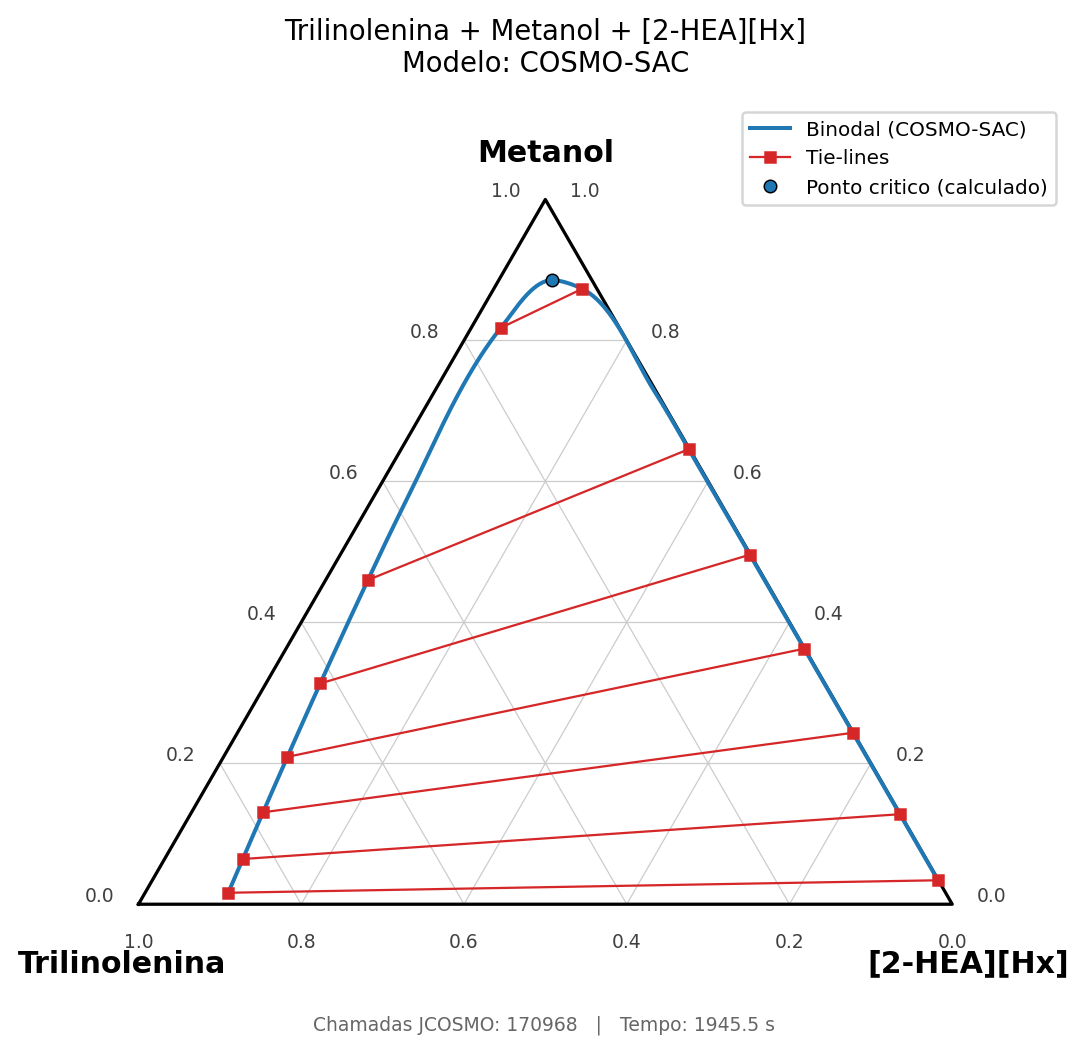

Source data for this figure (header and first rows):
xa_comp1, xa_comp2, xa_comp3, xb_comp1, xb_comp2, xb_comp3
0.1457, 0.8179, 0.03639, 0.01811, 0.8733, 0.1086
0.1548, 0.8095, 0.03575, 0.01624, 0.8698, 0.114
0.1836, 0.7818, 0.03456, 0.0117, 0.8576, 0.1308
0.1911, 0.7745, 0.03442, 0.0108, 0.8541, 0.1351
0.2117, 0.754, 0.03431, 0.008723, 0.8443, 0.147
0.2184, 0.7472, 0.03435, 0.008156, 0.8409, 0.1509
0.2249, 0.7407, 0.03443, 0.007652, 0.8376, 0.1547
0.2449, 0.7202, 0.03483, 0.006320, 0.827, 0.1667
0.251, 0.714, 0.035, 0.005976, 0.8237, 0.1703
0.257, 0.7078, 0.03519, 0.005659, 0.8203, 0.174
0.2704, 0.6939, 0.03567, 0.005023, 0.8127, 0.1823
0.2762, 0.6879, 0.03591, 0.004775, 0.8093, 0.186
0.2821, 0.6818, 0.03616, 0.004542, 0.8058, 0.1897
0.2879, 0.6756, 0.03643, 0.004322, 0.8022, 0.1935
0.3003, 0.6627, 0.03705, 0.003902, 0.7946, 0.2015
0.3061, 0.6566, 0.03736, 0.003723, 0.7909, 0.2053
0.312, 0.6503, 0.03769, 0.003551, 0.7871, 0.2093
0.318, 0.6439, 0.03803, 0.003386, 0.7832, 0.2134
0.3229, 0.6387, 0.03833, 0.003259, 0.78, 0.2168
0.3288, 0.6325, 0.03869, 0.003116, 0.776, 0.2209
0.3348, 0.6261, 0.03907, 0.002977, 0.7719, 0.2251
0.341, 0.6195, 0.03948, 0.002842, 0.7676, 0.2295
0.3475, 0.6126, 0.03991, 0.002710, 0.7631, 0.2342
0.3501, 0.6098, 0.04009, 0.002658, 0.7612, 0.2361
0.3563, 0.6032, 0.04053, 0.002543, 0.7568, 0.2407
0.3627, 0.5963, 0.04099, 0.002430, 0.7521, 0.2454
0.3695, 0.5891, 0.04148, 0.002319, 0.7472, 0.2505
0.3701, 0.5884, 0.04153, 0.002308, 0.7467, 0.251
0.3765, 0.5815, 0.04201, 0.002210, 0.7419, 0.2559
0.3831, 0.5744, 0.04253, 0.002114, 0.7368, 0.261
0.3901, 0.5669, 0.04308, 0.002019, 0.7314, 0.2665
0.3953, 0.5612, 0.0435, 0.001951, 0.7273, 0.2707
0.3974, 0.5589, 0.04367, 0.001925, 0.7257, 0.2724
0.4021, 0.5538, 0.04406, 0.001867, 0.7219, 0.2763
0.4051, 0.5506, 0.04431, 0.001832, 0.7195, 0.2787
0.4093, 0.546, 0.04467, 0.001785, 0.716, 0.2822
0.4129, 0.5422, 0.04497, 0.001746, 0.7131, 0.2851
0.4169, 0.5377, 0.04532, 0.001703, 0.7098, 0.2885
0.4199, 0.5345, 0.04557, 0.001672, 0.7073, 0.291
0.425, 0.529, 0.04602, 0.001622, 0.703, 0.2954
0.4273, 0.5264, 0.04623, 0.001600, 0.701, 0.2974
0.4336, 0.5197, 0.04678, 0.001542, 0.6957, 0.3028
0.4352, 0.5179, 0.04693, 0.001528, 0.6943, 0.3042
0.4365, 0.5165, 0.04705, 0.001516, 0.6931, 0.3054
0.4435, 0.5088, 0.04769, 0.001457, 0.687, 0.3115
0.4441, 0.5082, 0.04775, 0.001451, 0.6865, 0.3121
0.452, 0.4996, 0.04848, 0.001389, 0.6794, 0.3192
0.4521, 0.4994, 0.0485, 0.001387, 0.6793, 0.3193
0.4523, 0.4991, 0.04852, 0.001386, 0.6791, 0.3195
0.4597, 0.4911, 0.04922, 0.001331, 0.6724, 0.3263
0.4607, 0.49, 0.04931, 0.001324, 0.6715, 0.3272
0.4618, 0.4888, 0.04942, 0.001316, 0.6704, 0.3282
0.4679, 0.482, 0.05001, 0.001273, 0.6648, 0.334
0.4698, 0.48, 0.05019, 0.001261, 0.663, 0.3357
0.4743, 0.475, 0.05063, 0.001231, 0.6587, 0.34
0.4767, 0.4725, 0.05086, 0.001217, 0.6565, 0.3423
0.4795, 0.4693, 0.05115, 0.001199, 0.6538, 0.345
0.4827, 0.4658, 0.05146, 0.001180, 0.6507, 0.3481
0.486, 0.4622, 0.05179, 0.001160, 0.6476, 0.3513
0.488, 0.46, 0.05199, 0.001149, 0.6456, 0.3532
... 296 more rows
